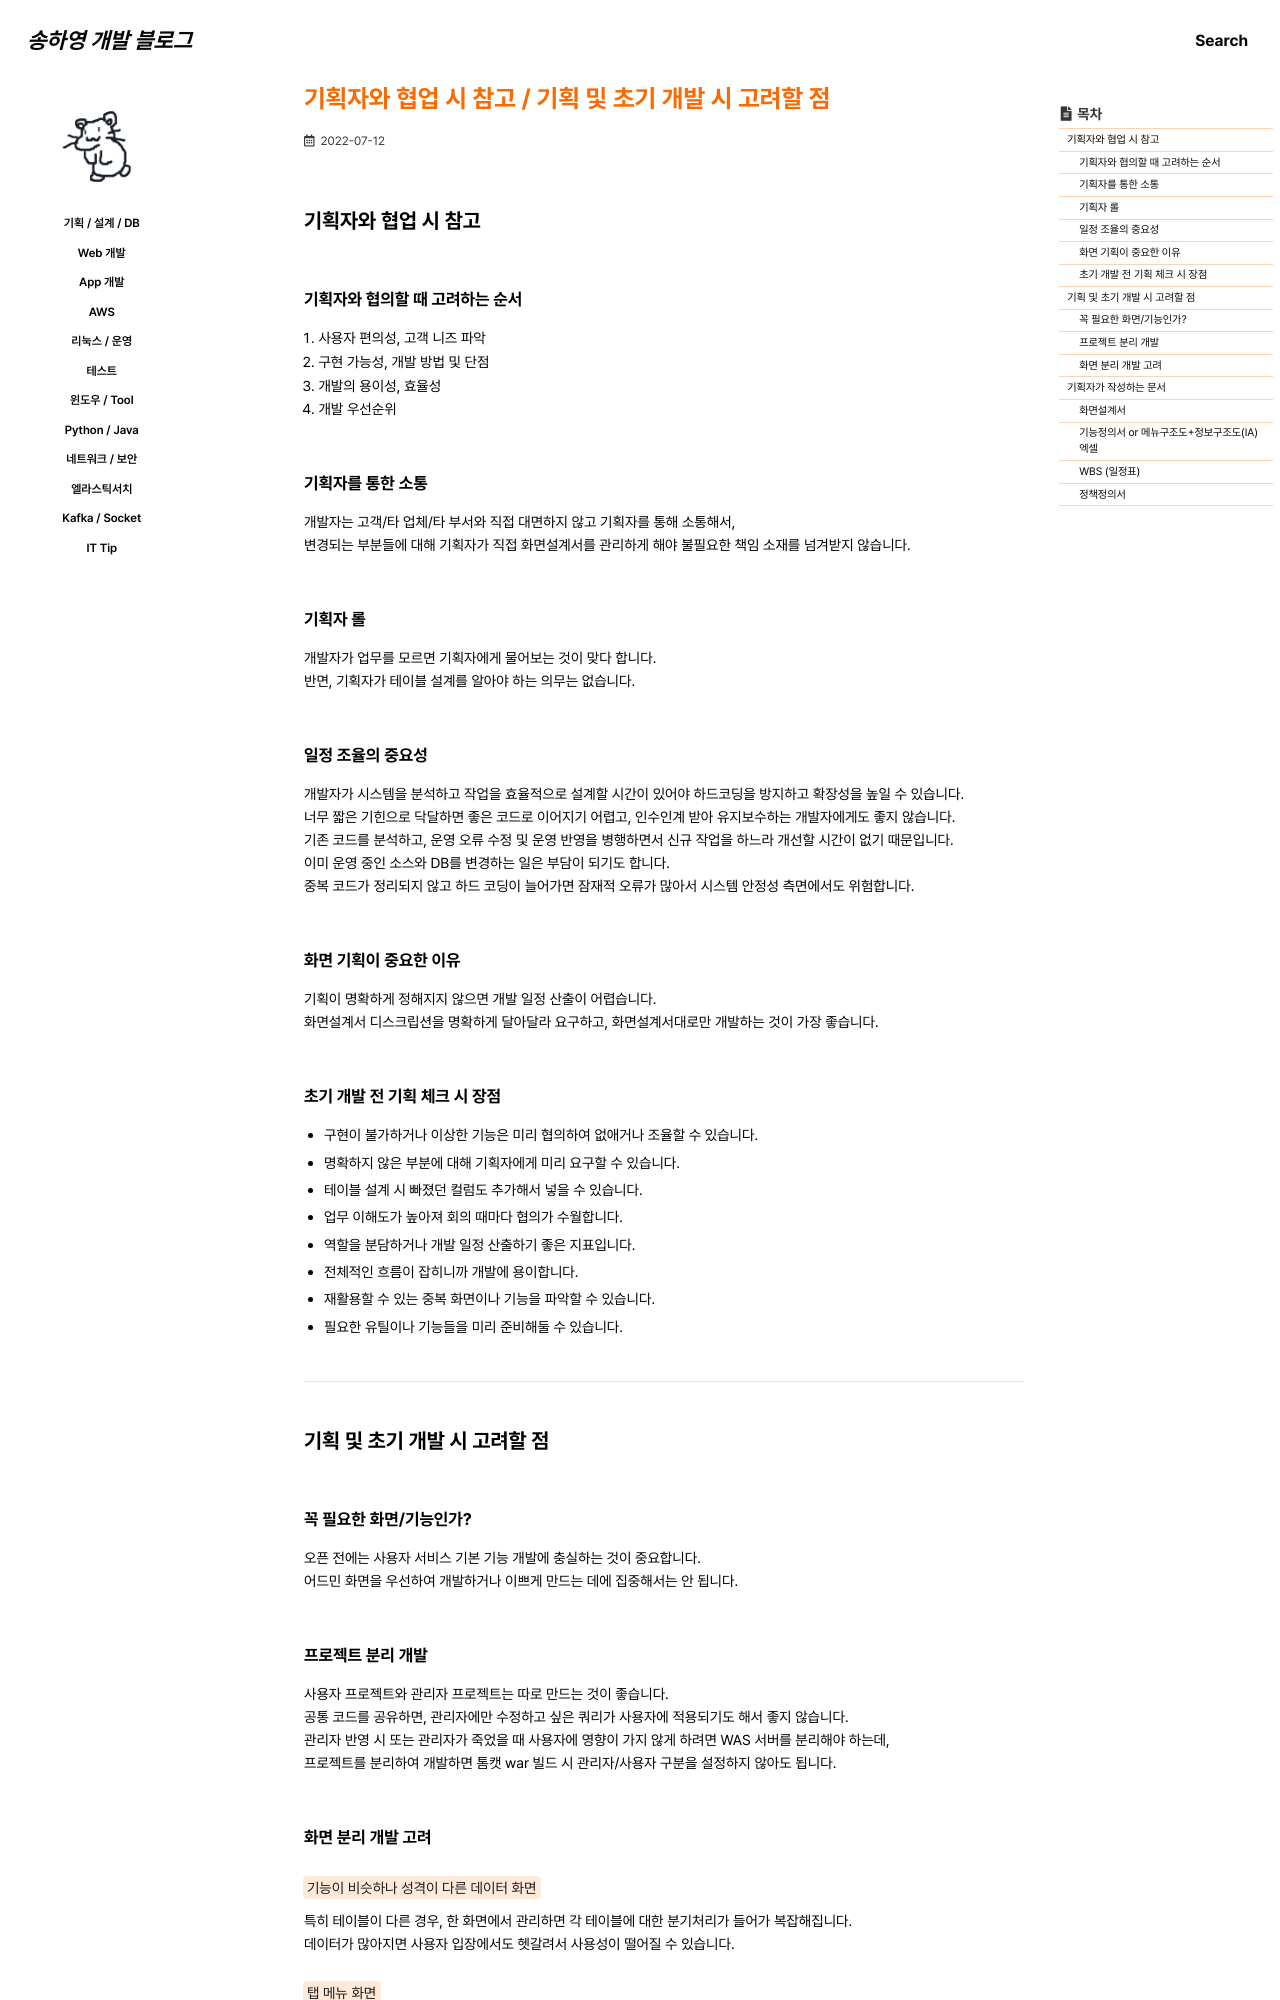

repository: 0songha0/0songha0.github.io · page: plan-design-db/2022-07-12-1.html · generator: jekyll

---
title: "기획자와 협업 시 참고 / 기획 및 초기 개발 시 고려할 점"
excerpt: ""

categories:
  - plan-design-db
tags:
  - []

permalink: /plan-design-db/2022-07-12-1

toc: true
toc_sticky: true
 
date: 2022-07-12
last_modified_at: 2022-07-12
---

## 기획자와 협업 시 참고

### 기획자와 협의할 때 고려하는 순서
1. 사용자 편의성, 고객 니즈 파악
2. 구현 가능성, 개발 방법 및 단점
3. 개발의 용이성, 효율성
4. 개발 우선순위

### 기획자를 통한 소통
개발자는 고객/타 업체/타 부서와 직접 대면하지 않고 기획자를 통해 소통해서,  
변경되는 부분들에 대해 기획자가 직접 화면설계서를 관리하게 해야 불필요한 책임 소재를 넘겨받지 않습니다.

### 기획자 롤
개발자가 업무를 모르면 기획자에게 물어보는 것이 맞다 합니다.  
반면, 기획자가 테이블 설계를 알아야 하는 의무는 없습니다.

### 일정 조율의 중요성
개발자가 시스템을 분석하고 작업을 효율적으로 설계할 시간이 있어야 하드코딩을 방지하고 확장성을 높일 수 있습니다.  
너무 짧은 기힌으로 닥달하면 좋은 코드로 이어지기 어렵고, 인수인계 받아 유지보수하는 개발자에게도 좋지 않습니다.  
기존 코드를 분석하고, 운영 오류 수정 및 운영 반영을 병행하면서 신규 작업을 하느라 개선할 시간이 없기 때문입니다.  
이미 운영 중인 소스와 DB를 변경하는 일은 부담이 되기도 합니다.  
중복 코드가 정리되지 않고 하드 코딩이 늘어가면 잠재적 오류가 많아서 시스템 안정성 측면에서도 위험합니다.

### 화면 기획이 중요한 이유
기획이 명확하게 정해지지 않으면 개발 일정 산출이 어렵습니다.  
화면설계서 디스크립션을 명확하게 달아달라 요구하고, 화면설계서대로만 개발하는 것이 가장 좋습니다.

### 초기 개발 전 기획 체크 시 장점
- 구현이 불가하거나 이상한 기능은 미리 협의하여 없애거나 조율할 수 있습니다.
- 명확하지 않은 부분에 대해 기획자에게 미리 요구할 수 있습니다.
- 테이블 설계 시 빠졌던 컬럼도 추가해서 넣을 수 있습니다.
- 업무 이해도가 높아져 회의 때마다 협의가 수월합니다.
- 역할을 분담하거나 개발 일정 산출하기 좋은 지표입니다.
- 전체적인 흐름이 잡히니까 개발에 용이합니다.
- 재활용할 수 있는 중복 화면이나 기능을 파악할 수 있습니다.
- 필요한 유틸이나 기능들을 미리 준비해둘 수 있습니다.

---

## 기획 및 초기 개발 시 고려할 점

### 꼭 필요한 화면/기능인가?
오픈 전에는 사용자 서비스 기본 기능 개발에 충실하는 것이 중요합니다.  
어드민 화면을 우선하여 개발하거나 이쁘게 만드는 데에 집중해서는 안 됩니다.
